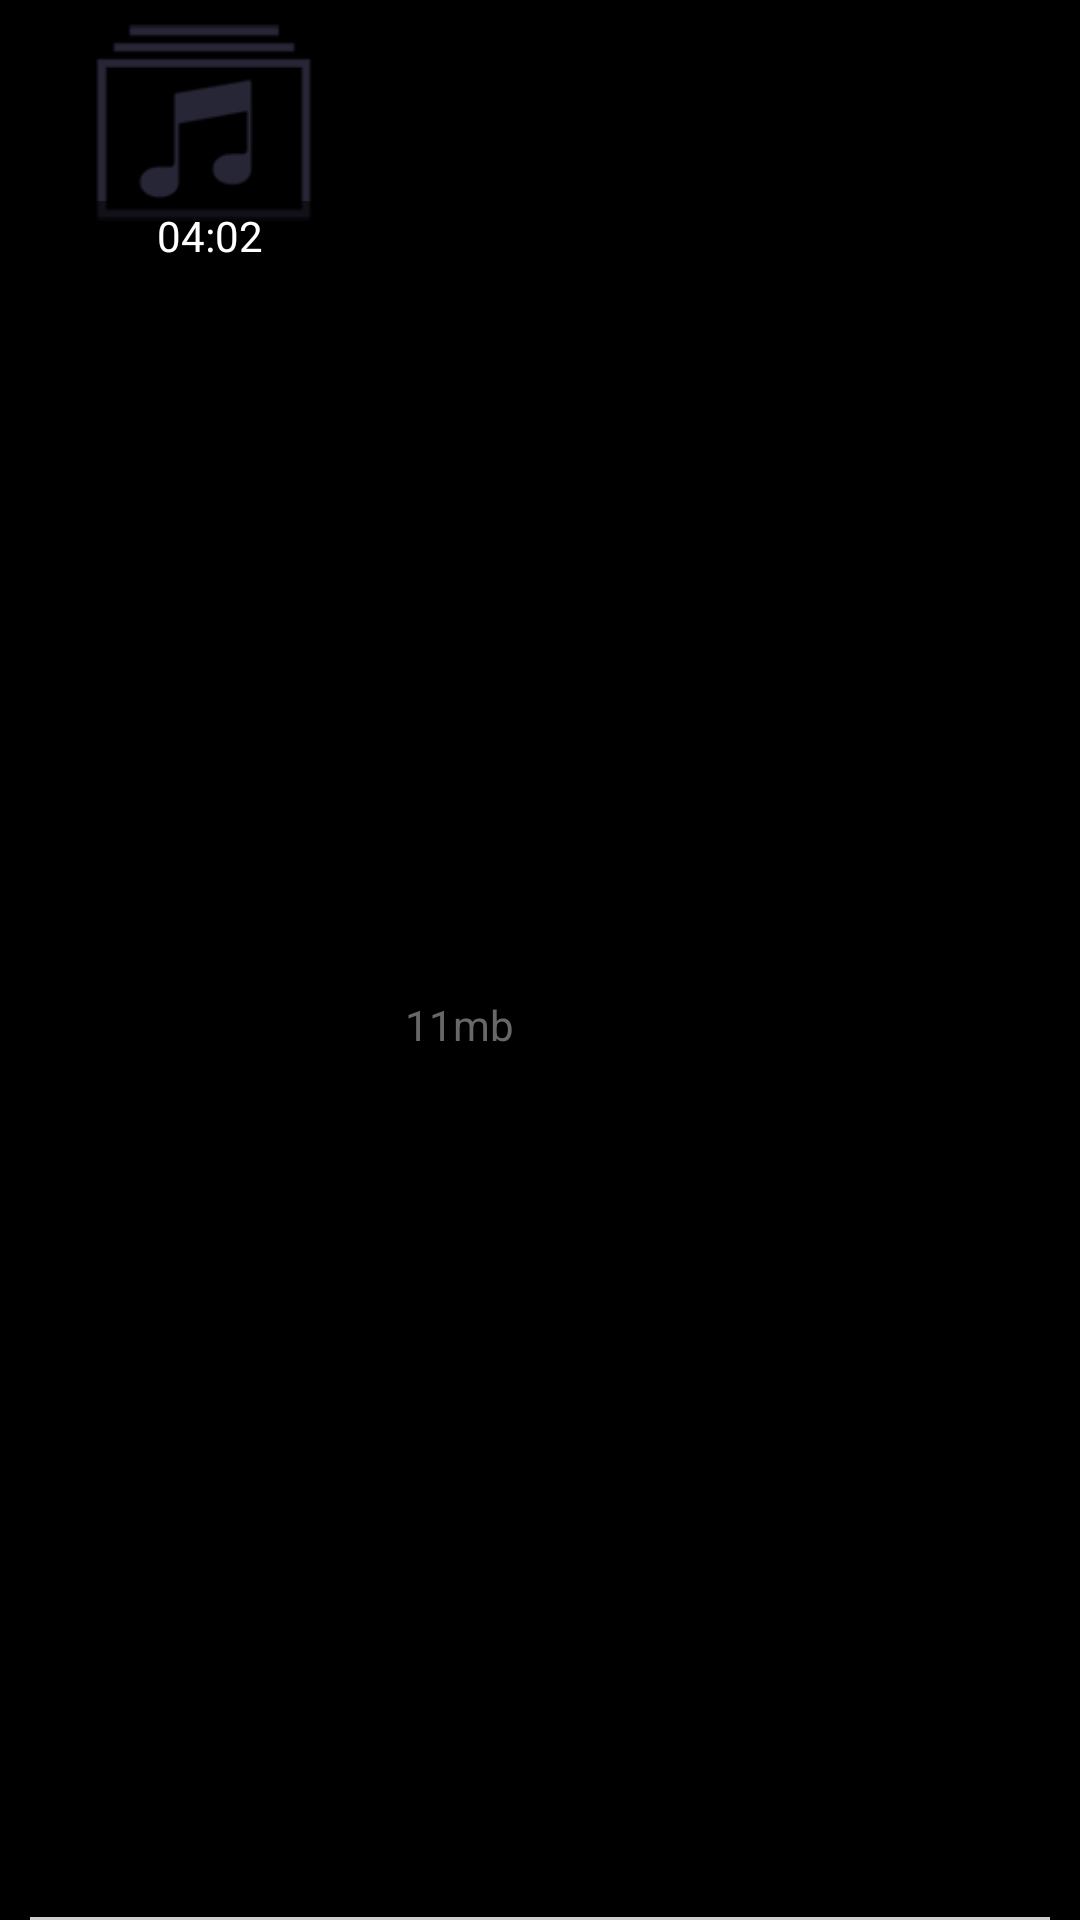

Reconstruct the res/layout file that produces this screen, plus the resources it refers to.
<!-- AndroidManifest.xml: application theme android:Theme.NoTitleBar.Fullscreen -->
<!-- res/layout/send_all_multimedia_item.xml -->
<?xml version="1.0" encoding="utf-8"?>
<RelativeLayout xmlns:android="http://schemas.android.com/apk/res/android"
    android:layout_width="match_parent"
    android:layout_height="100dp"
    android:paddingLeft="10dp"
    android:paddingRight="10dp">

    <RelativeLayout
        android:id="@+id/mult_rl"
        android:layout_width="120dp"
        android:layout_height="90dp"
        android:layout_marginRight="5dp">

        <ImageView
            android:id="@+id/multImg"
            android:layout_width="match_parent"
            android:layout_height="match_parent"
            android:layout_gravity="center_horizontal"
            android:scaleType="fitXY"
            android:src="@drawable/file_music" />

        <TextView
            android:id="@+id/multimediaLength"
            android:layout_width="match_parent"
            android:layout_height="wrap_content"
            android:layout_alignParentBottom="true"
            android:background="#8e000000"
            android:gravity="center"
            android:paddingBottom="2dp"
            android:paddingTop="2dp"
            android:text="04:02"
            android:textColor="@android:color/white" />
    </RelativeLayout>

    <TextView
        android:id="@+id/multName"
        android:layout_width="wrap_content"
        android:layout_height="wrap_content"
        android:layout_centerVertical="true"
        android:layout_toRightOf="@id/mult_rl"
        android:text="Medium Text"
        android:textAppearance="?android:attr/textAppearanceMedium"
        android:textColor="@android:color/black" />

    <TextView
        android:id="@+id/multSize"
        android:layout_width="wrap_content"
        android:layout_height="wrap_content"
        android:layout_below="@id/multName"
        android:layout_toRightOf="@id/mult_rl"
        android:text="11mb"
        android:textAppearance="?android:attr/textAppearanceSmall"
        android:textColor="@color/grgray" />

    <ImageView
        android:id="@+id/audio_check"
        android:layout_alignParentRight="true"
        android:layout_centerVertical="true"
        android:layout_width="wrap_content"
        android:layout_height="wrap_content"
        android:src="@drawable/common_check_off"/>

    <View style="@style/hr" />
</RelativeLayout>
<!-- resources referenced by this layout -->
<resources>
  <color name="grgray">#686868</color>
  <!-- drawable file_music: png bitmap (drawable-xhdpi, 6115 bytes) -->
  <style name="hr">
          <item name="android:background">#ffcdcdcd</item>
          <item name="android:layout_width">match_parent</item>
          <item name="android:layout_height">1dip</item>
          <item name="android:layout_alignParentBottom">true</item>
      </style>
</resources>
